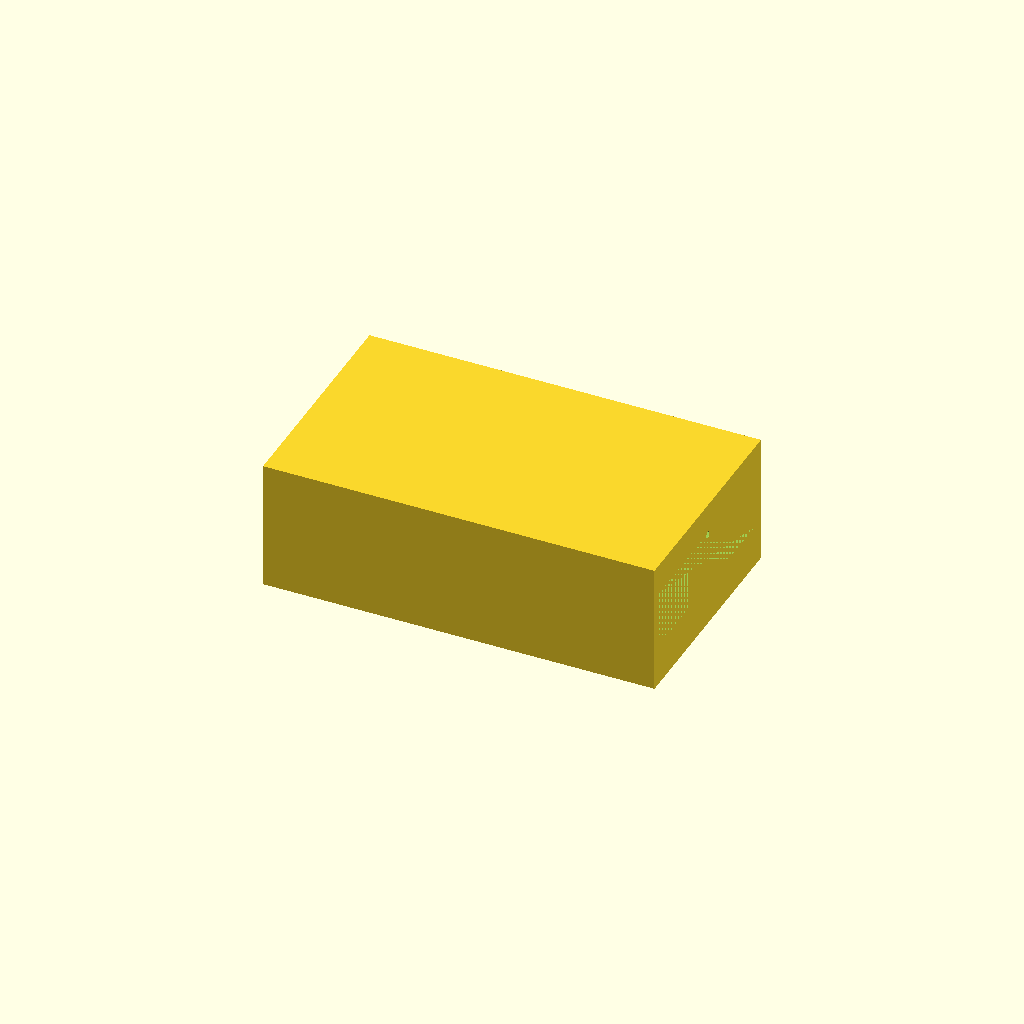
Cell 1: the model at its default parameters.
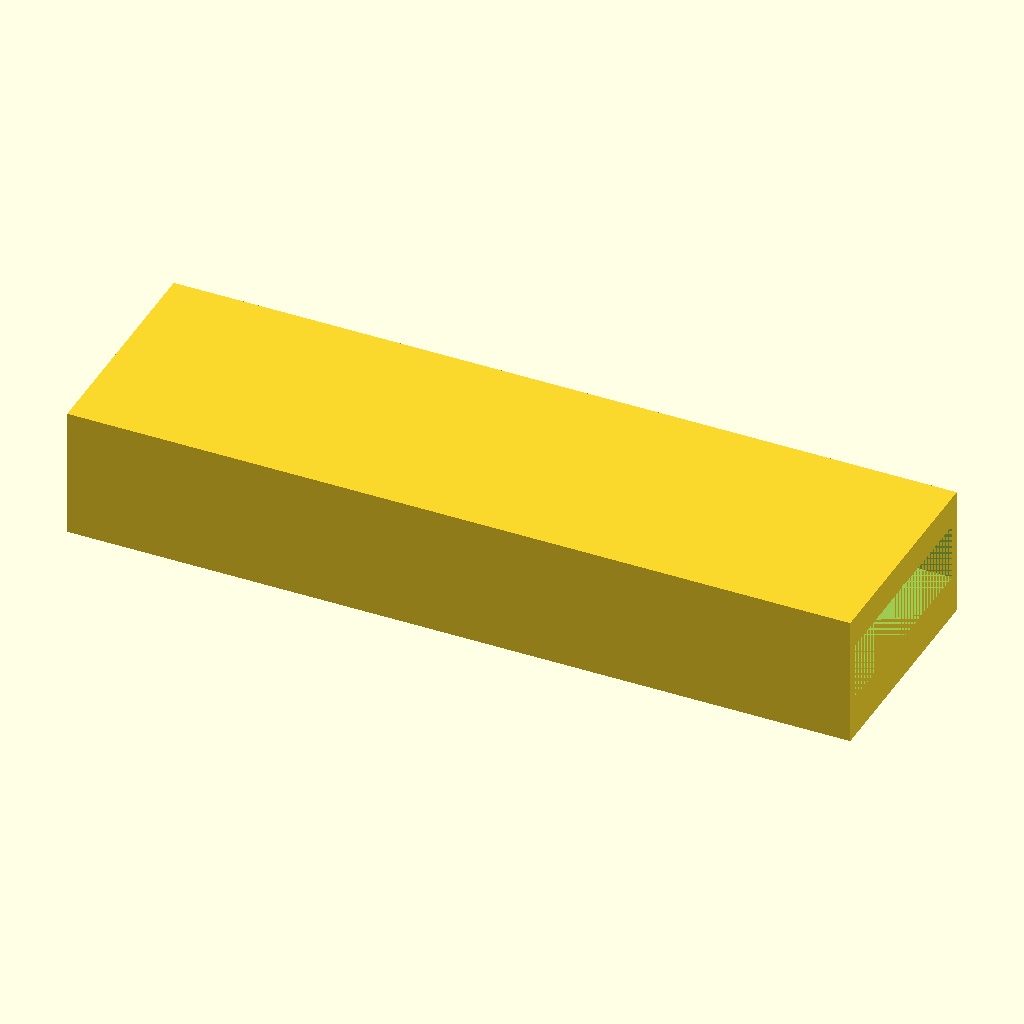
Cell 2: tank_x = 240 (everything else at default).
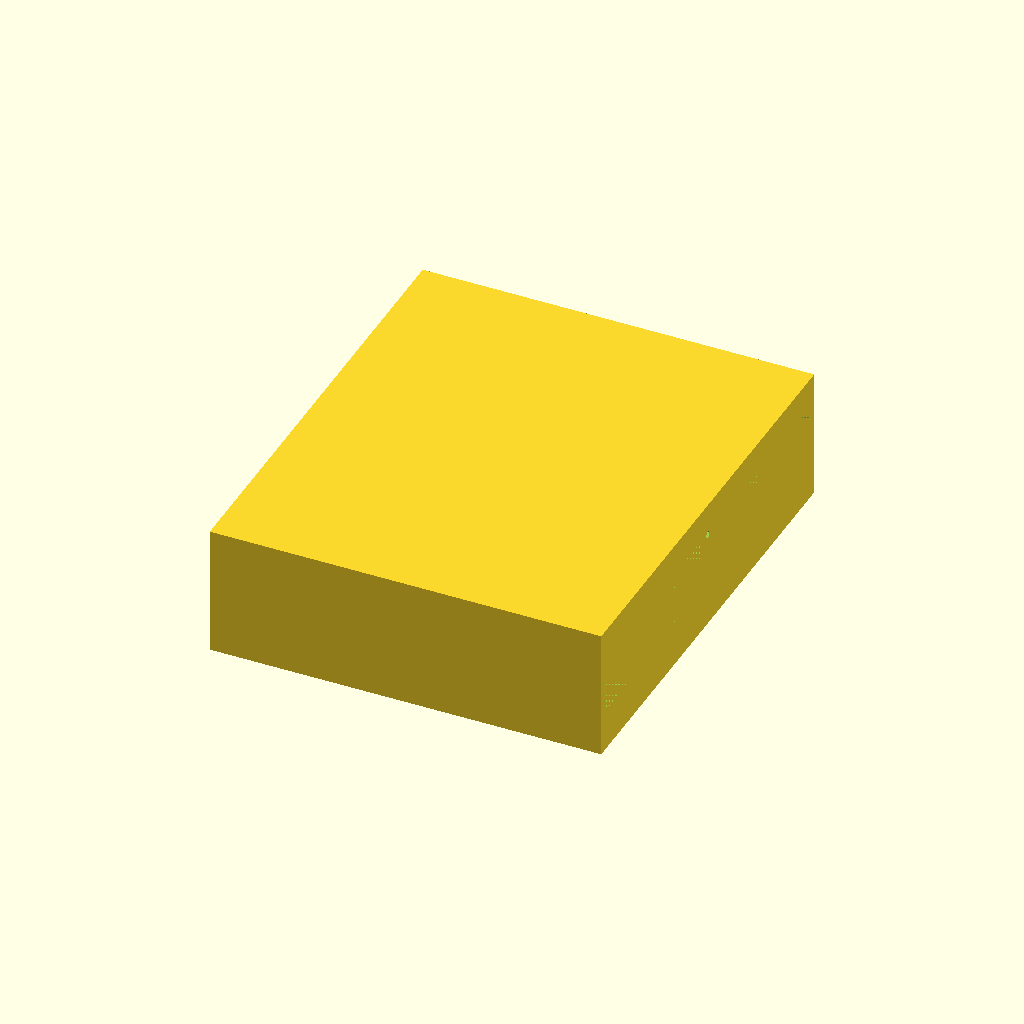
Cell 3: the same model with tank_y = 140.
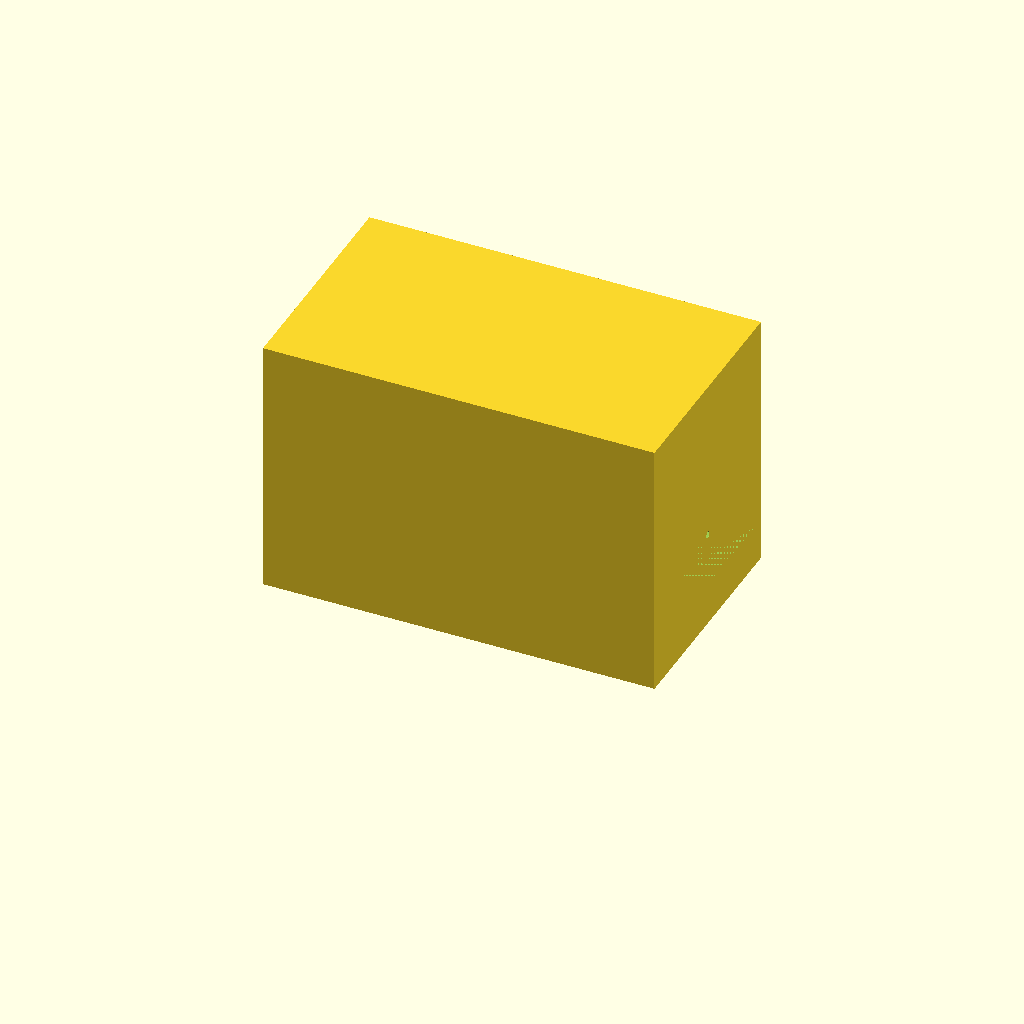
Cell 4: tank_h = 80 (everything else at default).
One fixed orthographic camera (rotation 55°, 0°, 25°; colour scheme Cornfield) for every cell.
Source of the model, bench/results/gpu-v4-g7/code/scadcoder-v4/mini_gel_tank_s4_a1.scad:
// Mini horizontal gel-electrophoresis box - buffer tank
// Print orientation: tank rests on XY plane at z = 0, builds upward (+Z)

// ---------------- Parameters ----------------
tank_x      = 120;   // outer length along X (mm)
tank_y      = 70;    // outer width along Y (mm)
tank_h      = 40;    // outer height along Z (mm)
wall        = 3;     // wall thickness (mm)
floor       = 3;     // floor thickness (mm)

platform_x  = 60;    // platform length along X (mm), centred
platform_y  = tank_y - 2 * wall;  // platform spans full inner width (mm)
platform_top = 10;   // platform top height above inner floor (mm) -> z = floor + platform_top

hole_d      = 2;     // electrode hole diameter (mm)
hole_y      = 0;     // electrode hole Y position (mm)
hole_z      = 30;    // electrode hole Z position (mm)

eps         = 0.5;   // cutter overshoot past faces (mm)
$fn         = 96;    // curve resolution

// ---------------- Derived ----------------
inner_floor_z = floor;
platform_z    = inner_floor_z + platform_top;
chamber_h     = hole_z - platform_z;   // height of buffer chambers above platform

// ---------------- Model ----------------
difference() {
    // Tank body: outer block with floor and walls, open top
    translate([-tank_x/2, -tank_y/2, 0])
        cube([tank_x, tank_y, tank_h]);

    // Cut out the two end buffer chambers above the platform
    for (sx = [-1, 1]) {
        translate([sx > 0 ? tank_x/2 - platform_x : -tank_x/2, -platform_y/2, platform_z])
            cube([platform_x, platform_y, chamber_h + eps]);
    }

    // Horizontal electrode holes through each end wall, along X
    for (sx = [-1, 1]) {
        translate([sx * (tank_x/2 - hole_d/2 - eps), hole_y, hole_z])
            rotate([0, 90, 0])
                cylinder(d = hole_d, h = tank_x + 2*eps);
    }
}
Parameter table extracted from the source (name, type, default, range or options):
tank_x: number, default 120
tank_y: number, default 70
tank_h: number, default 40
wall: number, default 3
floor: number, default 3
platform_x: number, default 60
platform_top: number, default 10
hole_d: number, default 2
hole_y: number, default 0
hole_z: number, default 30
eps: number, default 0.5
